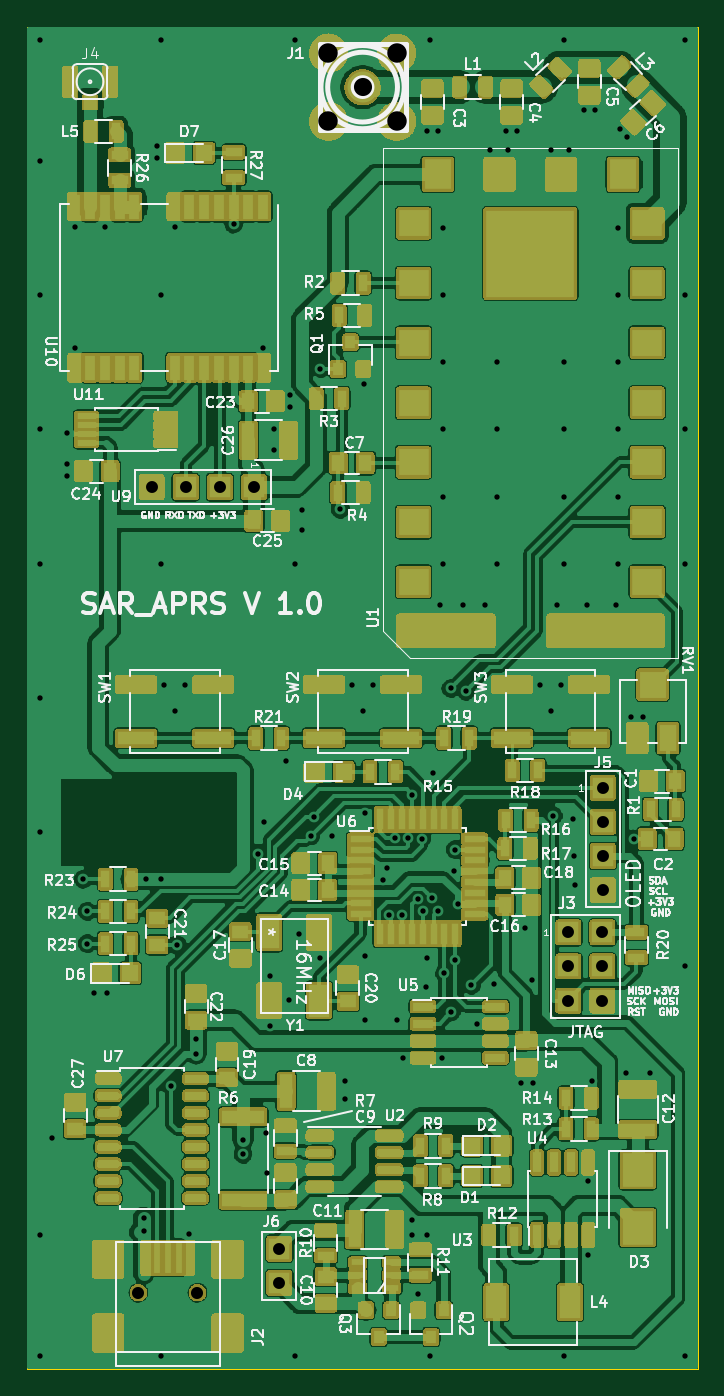
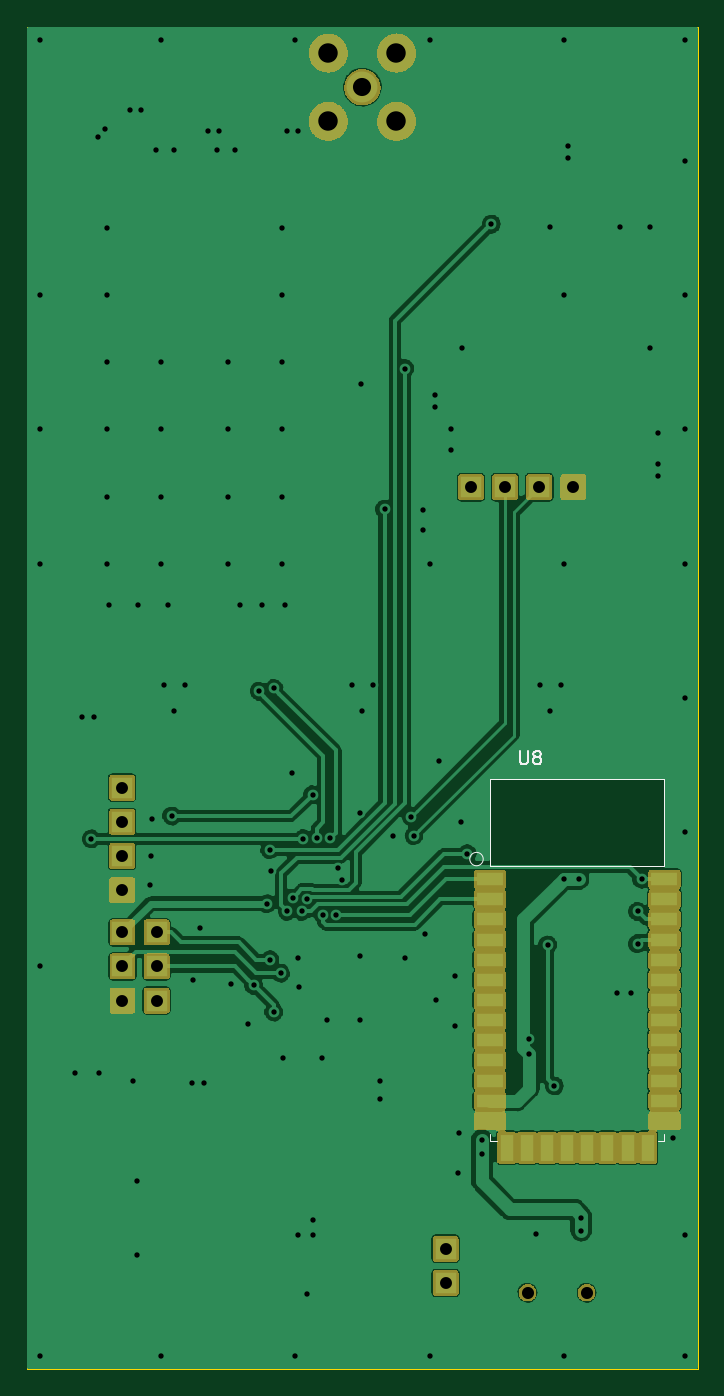
Circuit board: 11 layer files. Board 50.0 x 100.0 mm.
- bottom_copper: SAR-APRS-B_Cu.gbr (120114 bytes)
- bottom_mask: SAR-APRS-B_Mask.gbr (100379 bytes)
- paste: SAR-APRS-B_Paste.gbr (1445 bytes)
- bottom_silk: SAR-APRS-B_SilkS.gbr (2152 bytes)
- outline: SAR-APRS-Edge_Cuts.gbr (713 bytes)
- top_copper: SAR-APRS-F_Cu.gbr (423640 bytes)
- top_mask: SAR-APRS-F_Mask.gbr (551866 bytes)
- paste: SAR-APRS-F_Paste.gbr (52794 bytes)
- top_silk: SAR-APRS-F_SilkS.gbr (103225 bytes)
- drill: SAR-APRS-NPTH.drl (344 bytes)
- drill: SAR-APRS-PTH.drl (3486 bytes)

=== bottom_copper: SAR-APRS-B_Cu.gbr (120114 bytes, source omitted) ===
=== bottom_mask: SAR-APRS-B_Mask.gbr (100379 bytes, source omitted) ===
=== paste: SAR-APRS-B_Paste.gbr ===
G04 #@! TF.GenerationSoftware,KiCad,Pcbnew,(5.1.5)-3*
G04 #@! TF.CreationDate,2020-05-20T20:16:18+02:00*
G04 #@! TF.ProjectId,SAR-APRS,5341522d-4150-4525-932e-6b696361645f,rev?*
G04 #@! TF.SameCoordinates,Original*
G04 #@! TF.FileFunction,Paste,Bot*
G04 #@! TF.FilePolarity,Positive*
%FSLAX46Y46*%
G04 Gerber Fmt 4.6, Leading zero omitted, Abs format (unit mm)*
G04 Created by KiCad (PCBNEW (5.1.5)-3) date 2020-05-20 20:16:18*
%MOMM*%
%LPD*%
G04 APERTURE LIST*
%ADD10R,2.000000X1.000000*%
%ADD11R,1.000000X2.000000*%
G04 APERTURE END LIST*
D10*
X115500000Y-113500000D03*
X115500000Y-115000000D03*
X115500000Y-116500000D03*
X115500000Y-118000000D03*
X115500000Y-119500000D03*
X115500000Y-121000000D03*
X115500000Y-122500000D03*
X115500000Y-124000000D03*
X115500000Y-125500000D03*
X115500000Y-127000000D03*
X115500000Y-128500000D03*
X115500000Y-130000000D03*
X115500000Y-131500000D03*
D11*
X114250000Y-133500000D03*
X112750000Y-133500000D03*
X111250000Y-133500000D03*
X109750000Y-133500000D03*
X108250000Y-133500000D03*
X106750000Y-133500000D03*
X105250000Y-133500000D03*
X103750000Y-133500000D03*
D10*
X102500000Y-131500000D03*
X102500000Y-130000000D03*
X102500000Y-128500000D03*
X102500000Y-127000000D03*
X102500000Y-125500000D03*
X102500000Y-124000000D03*
X102500000Y-122500000D03*
X102500000Y-121000000D03*
X102500000Y-119500000D03*
X102500000Y-118000000D03*
X102500000Y-116500000D03*
X102500000Y-115000000D03*
X102500000Y-113500000D03*
M02*

=== bottom_silk: SAR-APRS-B_SilkS.gbr ===
G04 #@! TF.GenerationSoftware,KiCad,Pcbnew,(5.99.0-807-g128ec782d)*
G04 #@! TF.CreationDate,2020-02-24T10:18:47+01:00*
G04 #@! TF.ProjectId,SAR-APRS,5341522d-4150-4525-932e-6b696361645f,rev?*
G04 #@! TF.SameCoordinates,Original*
G04 #@! TF.FileFunction,Legend,Bot*
G04 #@! TF.FilePolarity,Positive*
%FSLAX46Y46*%
G04 Gerber Fmt 4.6, Leading zero omitted, Abs format (unit mm)*
G04 Created by KiCad (PCBNEW (5.99.0-807-g128ec782d)) date 2020-02-24 10:18:47*
%MOMM*%
%LPD*%
G04 APERTURE LIST*
%ADD10C,0.100000*%
%ADD11C,0.150000*%
G04 APERTURE END LIST*
D10*
X115500000Y-106000000D02*
X102500000Y-106000000D01*
X102500000Y-106000000D02*
X102500000Y-112500000D01*
X102500000Y-112500000D02*
X115500000Y-112500000D01*
X115500000Y-112500000D02*
X115500000Y-106000000D01*
X115500000Y-132500000D02*
X115500000Y-133000000D01*
X115500000Y-133000000D02*
X115000000Y-133000000D01*
X103000000Y-133000000D02*
X102500000Y-133000000D01*
X102500000Y-133000000D02*
X102500000Y-132500000D01*
X117000000Y-112000000D02*
G75*
G03*
X117000000Y-112000000I-500000J0D01*
G01*
D11*
X113261904Y-103952380D02*
X113261904Y-104761904D01*
X113214285Y-104857142D01*
X113166666Y-104904761D01*
X113071428Y-104952380D01*
X112880952Y-104952380D01*
X112785714Y-104904761D01*
X112738095Y-104857142D01*
X112690476Y-104761904D01*
X112690476Y-103952380D01*
X112071428Y-104380952D02*
X112166666Y-104333333D01*
X112214285Y-104285714D01*
X112261904Y-104190476D01*
X112261904Y-104142857D01*
X112214285Y-104047619D01*
X112166666Y-104000000D01*
X112071428Y-103952380D01*
X111880952Y-103952380D01*
X111785714Y-104000000D01*
X111738095Y-104047619D01*
X111690476Y-104142857D01*
X111690476Y-104190476D01*
X111738095Y-104285714D01*
X111785714Y-104333333D01*
X111880952Y-104380952D01*
X112071428Y-104380952D01*
X112166666Y-104428571D01*
X112214285Y-104476190D01*
X112261904Y-104571428D01*
X112261904Y-104761904D01*
X112214285Y-104857142D01*
X112166666Y-104904761D01*
X112071428Y-104952380D01*
X111880952Y-104952380D01*
X111785714Y-104904761D01*
X111738095Y-104857142D01*
X111690476Y-104761904D01*
X111690476Y-104571428D01*
X111738095Y-104476190D01*
X111785714Y-104428571D01*
X111880952Y-104380952D01*
M02*

=== outline: SAR-APRS-Edge_Cuts.gbr ===
G04 #@! TF.GenerationSoftware,KiCad,Pcbnew,(5.99.0-807-g128ec782d)*
G04 #@! TF.CreationDate,2020-02-24T10:18:47+01:00*
G04 #@! TF.ProjectId,SAR-APRS,5341522d-4150-4525-932e-6b696361645f,rev?*
G04 #@! TF.SameCoordinates,Original*
G04 #@! TF.FileFunction,Profile,NP*
%FSLAX46Y46*%
G04 Gerber Fmt 4.6, Leading zero omitted, Abs format (unit mm)*
G04 Created by KiCad (PCBNEW (5.99.0-807-g128ec782d)) date 2020-02-24 10:18:47*
%MOMM*%
%LPD*%
G04 APERTURE LIST*
%ADD10C,0.050000*%
G04 APERTURE END LIST*
D10*
X100000000Y-150000000D02*
X100000000Y-50000000D01*
X150000000Y-150000000D02*
X100000000Y-150000000D01*
X150000000Y-50000000D02*
X150000000Y-150000000D01*
X100000000Y-50000000D02*
X150000000Y-50000000D01*
M02*

=== top_copper: SAR-APRS-F_Cu.gbr (423640 bytes, source omitted) ===
=== top_mask: SAR-APRS-F_Mask.gbr (551866 bytes, source omitted) ===
=== paste: SAR-APRS-F_Paste.gbr (52794 bytes, source omitted) ===
=== top_silk: SAR-APRS-F_SilkS.gbr (103225 bytes, source omitted) ===
=== drill: SAR-APRS-NPTH.drl ===
M48
; DRILL file {KiCad (5.99.0-807-g128ec782d)} date 24. 2. 2020 10:18:51
; FORMAT={-:-/ absolute / inch / decimal}
; #@! TF.CreationDate,2020-02-24T10:18:51+01:00
; #@! TF.GenerationSoftware,Kicad,Pcbnew,(5.99.0-807-g128ec782d)
; #@! TF.FileFunction,NonPlated,1,2,NPTH
FMAT,2
INCH
T1C0.0354
%
G90
G05
T1
X4.2638Y-5.6811
X4.437Y-5.6811
T0
M30

=== drill: SAR-APRS-PTH.drl ===
M48
; DRILL file {KiCad (5.99.0-807-g128ec782d)} date 24. 2. 2020 10:18:51
; FORMAT={-:-/ absolute / inch / decimal}
; #@! TF.CreationDate,2020-02-24T10:18:51+01:00
; #@! TF.GenerationSoftware,Kicad,Pcbnew,(5.99.0-807-g128ec782d)
; #@! TF.FileFunction,Plated,1,2,PTH
FMAT,2
INCH
T1C0.0157
T2C0.0350
T3C0.0531
T4C0.0571
%
G90
G05
T1
X3.9764Y-2.0079
X3.9764Y-2.3622
X3.9764Y-2.7559
X3.9764Y-3.1496
X3.9764Y-3.5433
X3.9764Y-3.937
X3.9764Y-4.3307
X3.9764Y-5.5118
X3.9764Y-5.8661
X4.0118Y-5.2283
X4.0551Y-3.1614
X4.0551Y-3.252
X4.0551Y-3.2874
X4.0787Y-2.5551
X4.0787Y-2.9094
X4.1024Y-4.4685
X4.1142Y-4.563
X4.1142Y-4.6575
X4.1339Y-4.8031
X4.1654Y-2.5551
X4.1732Y-4.8031
X4.2795Y-5.4606
X4.2795Y-5.5
X4.2874Y-4.4685
X4.3189Y-2.3189
X4.3189Y-2.3543
X4.3307Y-2.0079
X4.3307Y-2.7559
X4.3307Y-3.5433
X4.3307Y-4.4685
X4.3307Y-5.8661
X4.3386Y-3.8976
X4.3583Y-5.0748
X4.3701Y-2.5551
X4.3701Y-3.9764
X4.378Y-4.6614
X4.4016Y-3.8976
X4.4134Y-5.5079
X4.4331Y-4.937
X4.4331Y-4.9803
X4.5433Y-2.5472
X4.5709Y-5.2323
X4.5709Y-5.2756
X4.6142Y-4.3937
X4.6299Y-2.9094
X4.6319Y-4.3012
X4.6378Y-5.2126
X4.6417Y-5.3307
X4.6496Y-4.752
X4.6496Y-4.8976
X4.6614Y-3.1496
X4.6614Y-3.2087
X4.6969Y-4.122
X4.7047Y-4.8228
X4.7087Y-3.0472
X4.7087Y-3.0827
X4.7244Y-2.0079
X4.7244Y-3.5433
X4.7244Y-5.8661
X4.7362Y-4.6299
X4.7441Y-3.3858
X4.7441Y-3.4449
X4.7702Y-4.341
X4.7774Y-4.2854
X4.7953Y-4.7008
X4.7972Y-2.971
X4.8307Y-4.3425
X4.8563Y-3.3839
X4.8701Y-5.0591
X4.8701Y-5.1142
X4.8898Y-3.8976
X4.9213Y-3.9764
X4.9252Y-3.0157
X4.9291Y-4.2756
X4.9291Y-4.6929
X4.9291Y-4.8799
X4.9528Y-3.8976
X4.9803Y-4.4705
X4.9918Y-4.435
X4.998Y-4.5726
X5.0158Y-4.3484
X5.0236Y-4.8799
X5.0374Y-4.5721
X5.0394Y-4.9921
X5.0552Y-4.3484
X5.0669Y-4.2205
X5.0669Y-5.4685
X5.0669Y-5.5118
X5.0824Y-4.527
X5.0827Y-5.685
X5.0947Y-4.3495
X5.0984Y-4.563
X5.1083Y-4.7835
X5.1102Y-2.2736
X5.1102Y-4.7008
X5.1102Y-5.5118
X5.1181Y-2.0079
X5.1181Y-5.8661
X5.126Y-4.5236
X5.128Y-4.1575
X5.1417Y-2.2736
X5.1417Y-4.563
X5.1496Y-3.6654
X5.1535Y-4.9921
X5.1575Y-2.5591
X5.1575Y-2.7559
X5.1575Y-2.9528
X5.1575Y-3.1496
X5.1575Y-3.3465
X5.1575Y-3.5433
X5.1614Y-4.7441
X5.1806Y-3.9092
X5.1811Y-4.8583
X5.189Y-4.4449
X5.1929Y-4.3819
X5.1929Y-4.7047
X5.2013Y-4.5405
X5.2165Y-3.6654
X5.2244Y-3.9173
X5.2402Y-4.7795
X5.2559Y-4.8937
X5.2795Y-3.6654
X5.2953Y-2.3307
X5.3071Y-4.7756
X5.315Y-2.9528
X5.315Y-3.1496
X5.315Y-3.3465
X5.315Y-3.5433
X5.3425Y-2.2756
X5.3465Y-2.3307
X5.374Y-2.2756
X5.3858Y-5.0669
X5.3976Y-4.6102
X5.4173Y-4.7638
X5.4213Y-5.0669
X5.4409Y-3.8976
X5.4724Y-2.3307
X5.4724Y-3.9764
X5.4802Y-4.2832
X5.4921Y-3.6654
X5.5039Y-3.8976
X5.5118Y-2.0079
X5.5118Y-2.9528
X5.5118Y-3.1496
X5.5118Y-3.3465
X5.5118Y-3.5433
X5.5118Y-5.8661
X5.5276Y-2.3307
X5.5394Y-4.2913
X5.5413Y-4.4016
X5.5433Y-4.4843
X5.5709Y-2.2126
X5.5787Y-3.6654
X5.5827Y-5.3543
X5.5827Y-5.5709
X5.5945Y-5.0591
X5.6024Y-2.2126
X5.6654Y-3.6654
X5.6693Y-2.5591
X5.6693Y-2.7559
X5.6693Y-2.9528
X5.6693Y-3.1496
X5.6693Y-3.3465
X5.6693Y-3.5433
X5.6772Y-2.2677
X5.6929Y-5.0354
X5.6969Y-2.2913
X5.7087Y-3.9921
X5.7165Y-4.3504
X5.7441Y-3.9921
X5.7638Y-5.0354
X5.8661Y-2.0079
X5.8661Y-2.7559
X5.8661Y-3.1496
X5.8661Y-3.5433
X5.8661Y-4.7244
X5.8661Y-5.8661
T2
X4.6772Y-5.5524
X4.6772Y-5.6524
X5.626Y-4.2004
X5.626Y-4.3004
X5.626Y-4.4004
X5.626Y-4.5004
X5.5248Y-4.6244
X5.5248Y-4.7244
X5.5248Y-4.8244
X5.6248Y-4.6244
X5.6248Y-4.7244
X5.6248Y-4.8244
X4.3028Y-3.3189
X4.4028Y-3.3189
X4.5028Y-3.3189
X4.6028Y-3.3189
T3
X4.9213Y-2.1457
T4
X4.8213Y-2.0457
X4.8213Y-2.2457
X5.0213Y-2.0457
X5.0213Y-2.2457
T0
M30

